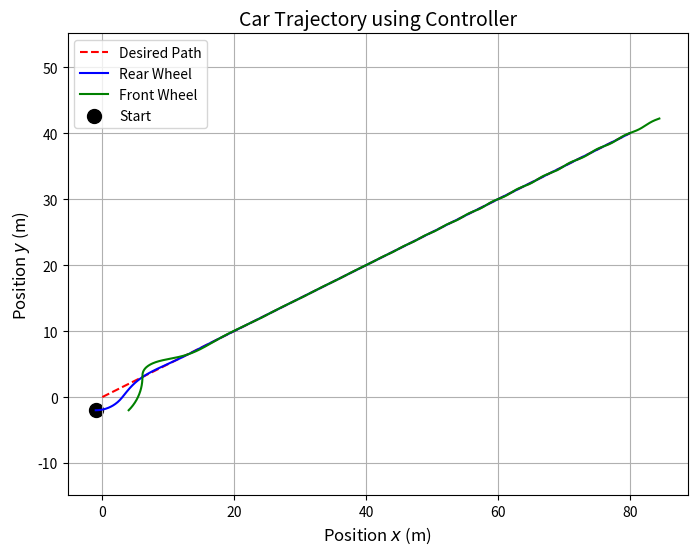

Source code (Python):
import numpy as np
import matplotlib.pyplot as plt

class GroundRobotController:
    def __init__(self, length, gains):
        self.L = length # Length of the car
        self.k1, self.k2, self.k3 = gains   # Controller gains

    def compute_control_inputs(self, xr, yr, theta, xd, yd, vd, wd):
        # Error along x, y and theta
        xe = np.cos(theta) * (xd - xr) + np.sin(theta) * (yd - yr)
        ye = -np.sin(theta) * (xd - xr) + np.cos(theta) * (yd - yr)
        theta_e = np.arctan2(yd - yr, xd - xr) - theta

        # Velocity as Control inputs
        v = vd * np.cos(theta_e) + self.k1 * xe - self.k2 * ye * theta_e
        omega = wd + vd * (self.k2 * ye + self.k3 * np.sin(theta_e)) - self.k1 * xe * theta_e

        # Convert omega to steering angle delta
        delta = np.arctan((self.L * omega) / (v if abs(v) > 1e-5 else 1e-5))

        # Limit inputs
        v = np.clip(v, -10, 10)
        delta = np.clip(delta, -np.pi/4, np.pi/4)

        return v, delta


# Desired trajectory
def desired_path(t):
    return 4 * t, 2 * t

# Car Simulation
def simulate_robot():
    controller = GroundRobotController(length=5, gains=(0.5, 0.5, 0.1))

    t = np.linspace(0, 20, 1000)
    xd, yd = desired_path(t)

    # Desired velocities
    dxdt = np.gradient(xd, t)
    dydt = np.gradient(yd, t)
    vd = np.sqrt(dxdt**2 + dydt**2)
    wd = np.gradient(np.arctan2(dydt, dxdt), t)

    xr, yr, theta = -1, -2, 0   # Initial state

    # Arrays to store trajectories
    xr_traj, yr_traj = [xr], [yr]
    xf_traj, yf_traj = [xr + 5 * np.cos(theta)], [yr + 5 * np.sin(theta)]

    # Trajectory update in each iteration based on control inputs
    for i in range(1, len(t)):
        dt = t[i] - t[i-1]
        v, delta = controller.compute_control_inputs(xr, yr, theta, xd[i], yd[i], vd[i], wd[i])

        # Update state
        xr += v * np.cos(theta) * dt
        yr += v * np.sin(theta) * dt
        theta += (v / 5) * np.tan(delta) * dt

        # Append trajectories
        xr_traj.append(xr)
        yr_traj.append(yr)
        xf_traj.append(xr + 5 * np.cos(theta))
        yf_traj.append(yr + 5 * np.sin(theta))

    # Plot
    plt.figure(figsize=(8, 6))
    plt.plot(xd, yd, 'r--', label='Desired Path')
    plt.plot(xr_traj, yr_traj, 'b-', label='Rear Wheel')
    plt.plot(xf_traj, yf_traj, 'g-', label='Front Wheel')
    plt.scatter([-1], [-2], c='k', s=100, label='Start')
    plt.xlabel(r'Position $x$ (m)', fontsize=12)
    plt.ylabel(r'Position $y$ (m)', fontsize=12)
    plt.title('Car Trajectory using Controller', fontsize=14)
    plt.legend(fontsize=10, loc='upper left')
    plt.grid(True)
    plt.axis('equal')
    plt.savefig("car_closeloop_trajectory.png", dpi=300, bbox_inches='tight')
    plt.show()

if __name__ == '__main__':
    simulate_robot()